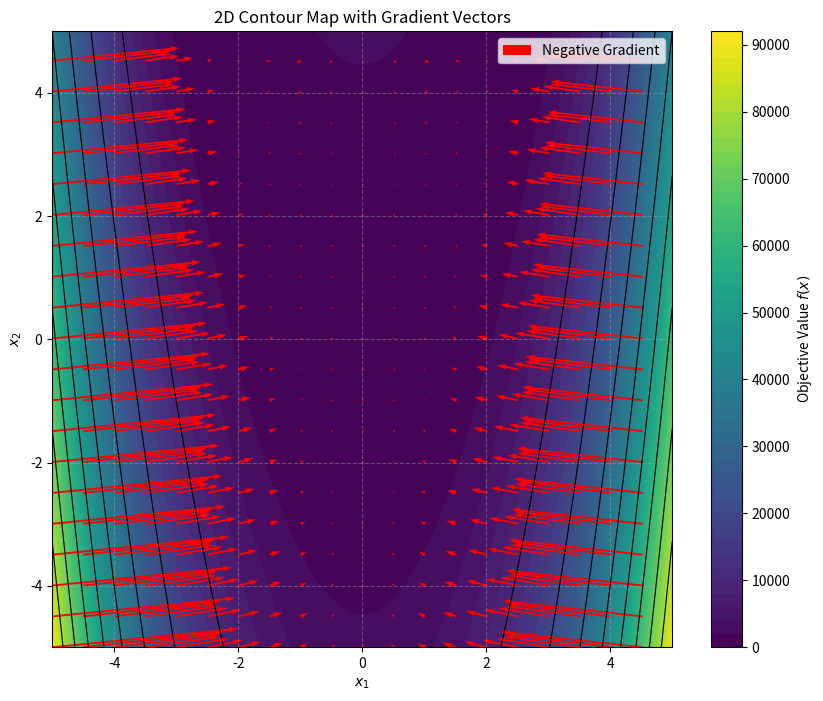

This figure's Python source:
import numpy as np
import matplotlib.pyplot as plt

# 1. 定义目标函数
def f(x1, x2):
    return (1-x1)**2 + 100*(x2-x1**2)**2

# 2. 定义梯度函数 (计算偏导数)
def grad_f(x1, x2):
    df_dx1 = -2*(1-x1) - 400*x1*(x2-x1**2)
    df_dx2 = 200*(x2-x1**2)
    return df_dx1, df_dx2

# 3. 生成二维网格数据
# 在 [-5, 5] 范围内生成 400x400 的密集网格用于绘制平滑的颜色背景
x1 = np.linspace(-5, 5, 400)
x2 = np.linspace(-5, 5, 400)
X1, X2 = np.meshgrid(x1, x2)
Z = f(X1, X2)

# 4. 创建画布
plt.figure(figsize=(10, 8))

# 5. 绘制彩色填充的等高线图 (背景颜色表示函数值大小)
# levels 控制颜色的层数，cmap 指定颜色映射表 (例如 'viridis', 'plasma', 'coolwarm')
contour_filled = plt.contourf(X1, X2, Z, levels=50, cmap='viridis')

# 添加颜色条标尺
plt.colorbar(contour_filled, label='Objective Value $f(x)$')

# 叠加基础的等高线线条，增加立体感
plt.contour(X1, X2, Z, levels=10, colors='black', linewidths=0.8, alpha=1)

# 6. 绘制梯度向量箭头 (使用 quiver)
# 为了避免箭头过于密集，使用步长 (step) 对网格进行降采样
step = 20
X1_sub = X1[::step, ::step]
X2_sub = X2[::step, ::step]
U, V = grad_f(X1_sub, X2_sub)

# 绘制负梯度方向（即指向最小值的最速下降方向），若要绘制正梯度方向去掉负号即可
plt.quiver(X1_sub, X2_sub, -U, -V, color='red', width=0.003, scale=200000, label='Negative Gradient')

# 7. 图表格式化
plt.title('2D Contour Map with Gradient Vectors')
plt.xlabel('$x_1$')
plt.ylabel('$x_2$')
plt.legend()
plt.grid(True, linestyle='--', alpha=0.4)

# 显示图像
plt.show()
